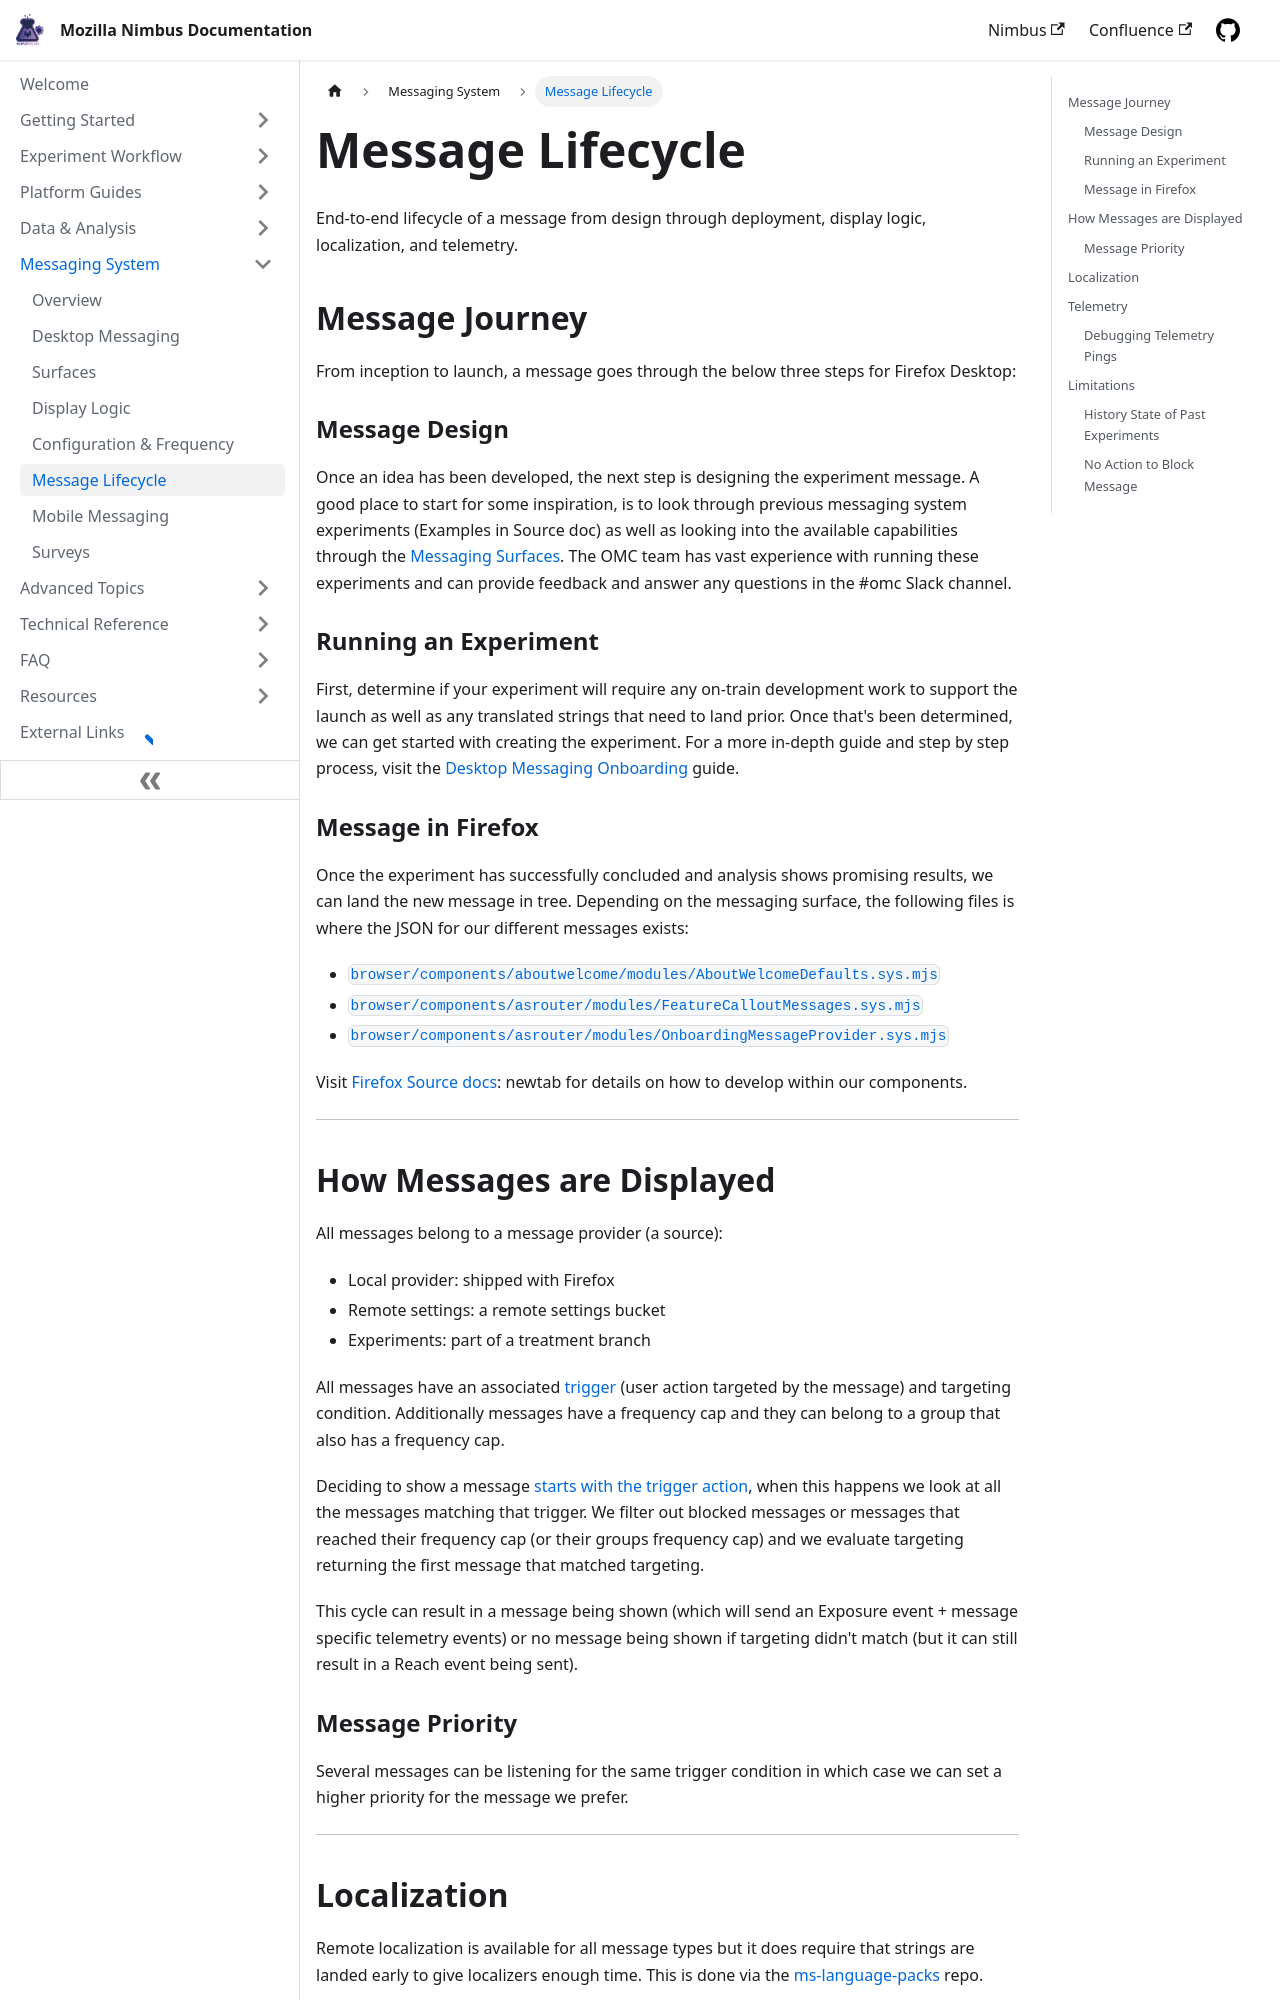

repository: mozilla/experimenter-docs · page: messaging/desktop/message-lifecycle/index.html · generator: docusaurus

---
id: message-lifecycle
title: Message Lifecycle
slug: /messaging/desktop/message-lifecycle
sidebar_position: 6
---

End-to-end lifecycle of a message from design through deployment, display logic, localization, and telemetry.

## Message Journey

From inception to launch, a message goes through the below three steps for Firefox Desktop:

### Message Design

Once an idea has been developed, the next step is designing the experiment message. A good place to start for some inspiration, is to look through previous messaging system experiments (Examples in Source doc) as well as looking into the available capabilities through the [Messaging Surfaces](/messaging/desktop/desktop-messaging-surfaces). The OMC team has vast experience with running these experiments and can provide feedback and answer any questions in the #omc Slack channel.

### Running an Experiment

First, determine if your experiment will require any on-train development work to support the launch as well as any translated strings that need to land prior. Once that's been determined, we can get started with creating the experiment.
For a more in-depth guide and step by step process, visit the [Desktop Messaging Onboarding](/messaging/desktop/desktop-messaging) guide.

### Message in Firefox

Once the experiment has successfully concluded and analysis shows promising results, we can land the new message in tree. Depending on the messaging surface, the following files is where the JSON for our different messages exists:

* [`browser/components/aboutwelcome/modules/AboutWelcomeDefaults.sys.mjs`][AboutWelcomeDefaults]
* [`browser/components/asrouter/modules/FeatureCalloutMessages.sys.mjs`][FeatureCalloutMessages]
* [`browser/components/asrouter/modules/OnboardingMessageProvider.sys.mjs`][OnboardingMessageProvider]

Visit [Firefox Source docs](https://firefox-source-docs.mozilla.org/browser/components/asrouter/docs/index.html): newtab for details on how to develop within our components.

---

## How Messages are Displayed

All messages belong to a message provider (a source):
- Local provider: shipped with Firefox
- Remote settings: a remote settings bucket
- Experiments: part of a treatment branch

All messages have an associated [trigger](/messaging/desktop/display-logic/#triggers) (user action targeted by the message) and targeting condition. Additionally messages have a frequency cap and they can belong to a group that also has a frequency cap.

Deciding to show a message [starts with the trigger action](https://searchfox.org/mozilla-central/rev/d1e731d931b7b46237175de1701849a7cf5c8579/browser/components/asrouter/modules/ASRouter.sys.mjs#1655), when this happens we look at all the messages matching that trigger. We filter out blocked messages or messages that reached their frequency cap (or their groups frequency cap) and we evaluate targeting returning the first message that matched targeting.

This cycle can result in a message being shown (which will send an Exposure event + message specific telemetry events) or no message being shown if targeting didn't match (but it can still result in a Reach event being sent).

### Message Priority

Several messages can be listening for the same trigger condition in which case we can set a higher priority for the message we prefer.

---
